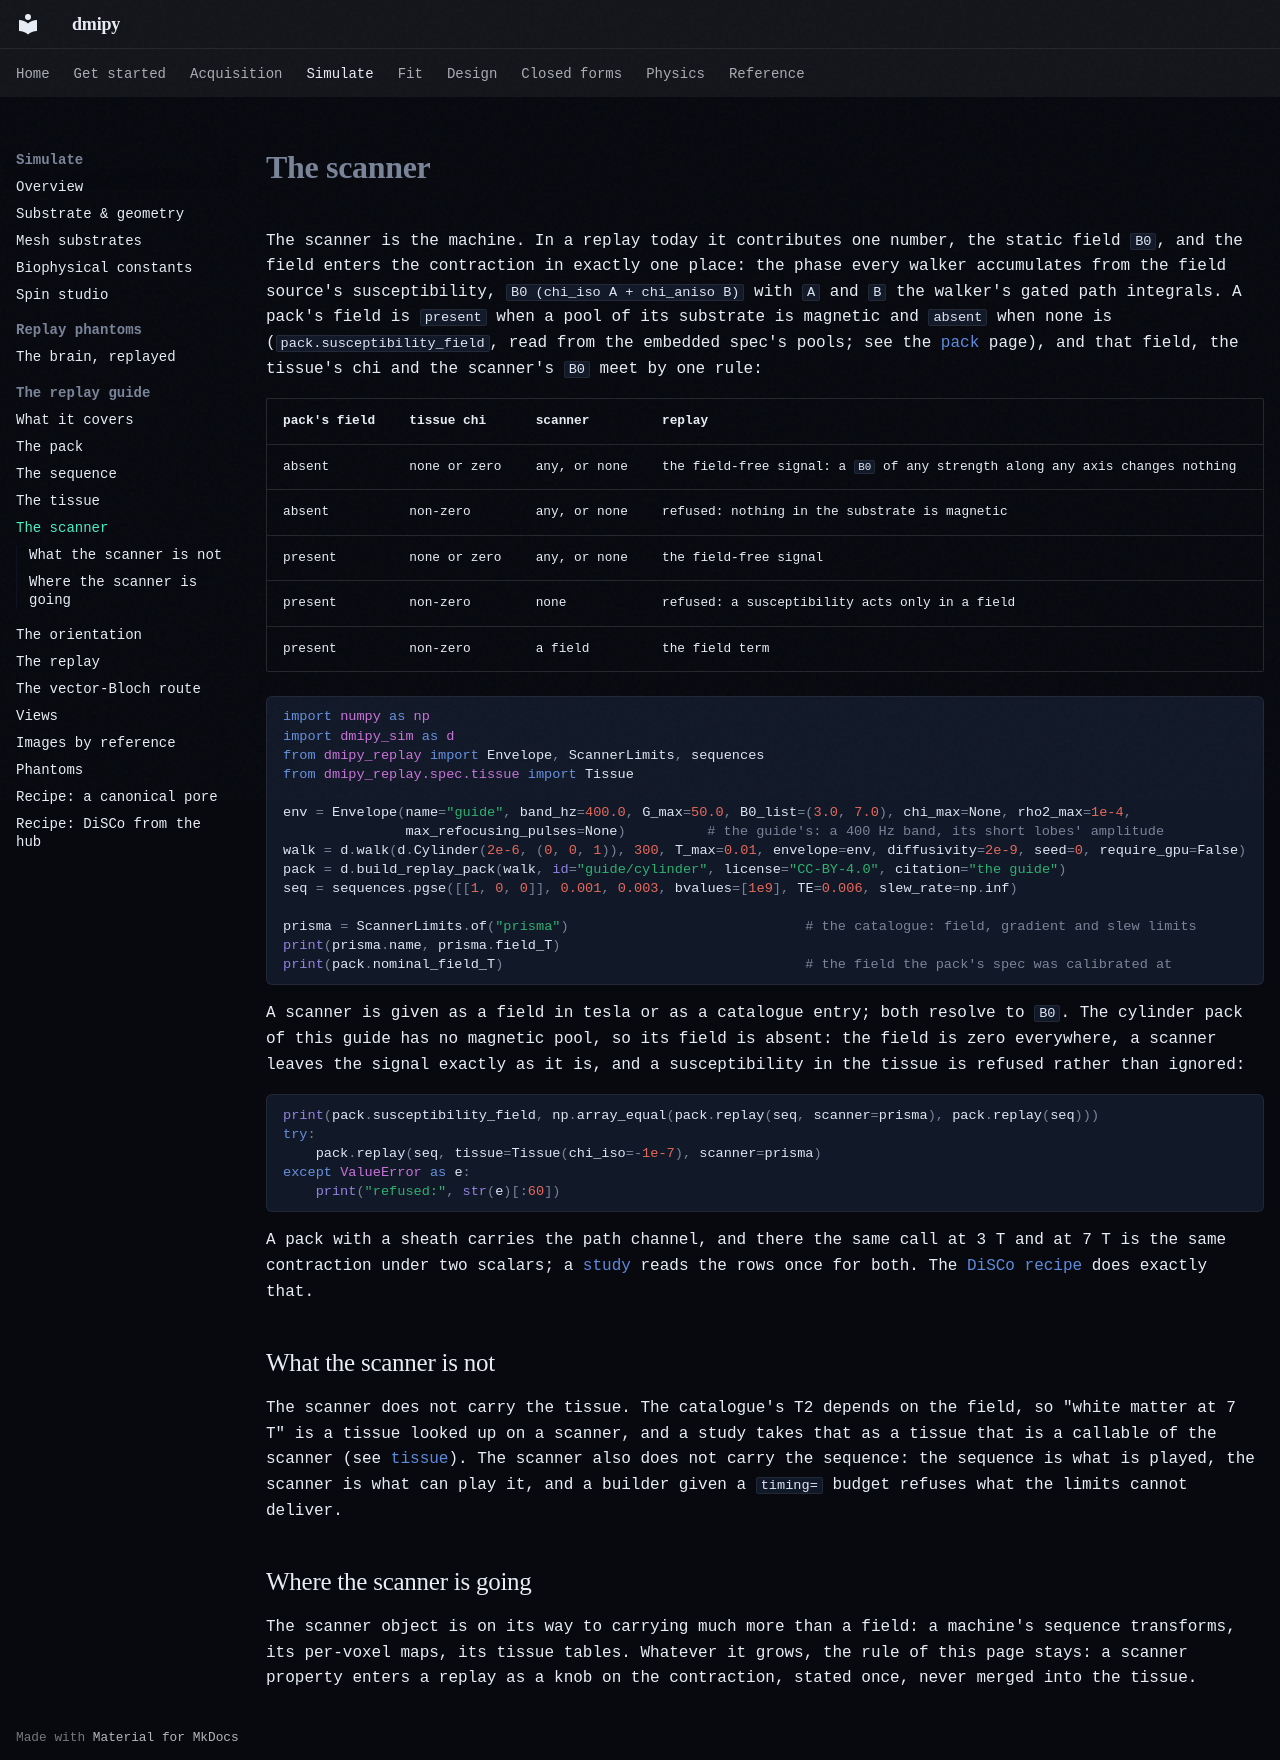

repository: dmrai-lab/dmipy · page: replay/scanner/index.html · generator: mkdocs

<!-- generated by tools/gen_replay_guide.py from dmrai-lab/dmipy-sim@15f805f5cc99 docs/replay-guide; edit it there -->
# The scanner

The scanner is the machine. In a replay today it contributes one number, the static field `B0`, and the field
enters the contraction in exactly one place: the phase every walker accumulates from the field source's
susceptibility, `B0 (chi_iso A + chi_aniso B)` with `A` and `B` the walker's gated path integrals. A pack's field
is `present` when a pool of its substrate is magnetic and `absent` when none is (`pack.susceptibility_field`, read
from the embedded spec's pools; see the [pack](pack.md) page), and that field, the tissue's chi and the scanner's
`B0` meet by one rule:

| pack's field | tissue chi | scanner | replay |
|---|---|---|---|
| absent | none or zero | any, or none | the field-free signal: a `B0` of any strength along any axis changes nothing |
| absent | non-zero | any, or none | refused: nothing in the substrate is magnetic |
| present | none or zero | any, or none | the field-free signal |
| present | non-zero | none | refused: a susceptibility acts only in a field |
| present | non-zero | a field | the field term |

```python
import numpy as np
import dmipy_sim as d
from dmipy_replay import Envelope, ScannerLimits, sequences
from dmipy_replay.spec.tissue import Tissue

env = Envelope(name="guide", band_hz=400.0, G_max=50.0, B0_list=(3.0, 7.0), chi_max=None, rho2_max=1e-4,
               max_refocusing_pulses=None)          # the guide's: a 400 Hz band, its short lobes' amplitude
walk = d.walk(d.Cylinder(2e-6, (0, 0, 1)), 300, T_max=0.01, envelope=env, diffusivity=2e-9, seed=0, require_gpu=False)
pack = d.build_replay_pack(walk, id="guide/cylinder", license="CC-BY-4.0", citation="the guide")
seq = sequences.pgse([[1, 0, 0]], 0.001, 0.003, bvalues=[1e9], TE=0.006, slew_rate=np.inf)

prisma = ScannerLimits.of("prisma")                             # the catalogue: field, gradient and slew limits
print(prisma.name, prisma.field_T)
print(pack.nominal_field_T)                                     # the field the pack's spec was calibrated at
```

A scanner is given as a field in tesla or as a catalogue entry; both resolve to `B0`. The cylinder pack of this
guide has no magnetic pool, so its field is absent: the field is zero everywhere, a scanner leaves the
signal exactly as it is, and a susceptibility in the tissue is refused rather than ignored:

```python
print(pack.susceptibility_field, np.array_equal(pack.replay(seq, scanner=prisma), pack.replay(seq)))
try:
    pack.replay(seq, tissue=Tissue(chi_iso=-1e-7), scanner=prisma)
except ValueError as e:
    print("refused:", str(e)[:60])
```

A pack with a sheath carries the path channel, and there the same call at 3 T and at 7 T is the same
contraction under two scalars; a [study](replay.md) reads the rows once for both. The [DiSCo recipe](recipes/disco.md)
does exactly that.

## What the scanner is not

The scanner does not carry the tissue. The catalogue's T2 depends on the field, so "white matter at 7 T" is a
tissue looked up on a scanner, and a study takes that as a tissue that is a callable of the scanner (see
[tissue](tissue.md)). The scanner also does not carry the sequence: the sequence is what is played, the scanner
is what can play it, and a builder given a `timing=` budget refuses what the limits cannot deliver.

## Where the scanner is going

The scanner object is on its way to carrying much more than a field: a machine's sequence transforms, its
per-voxel maps, its tissue tables. Whatever it grows, the rule of this page stays: a scanner property enters a
replay as a knob on the contraction, stated once, never merged into the tissue.
